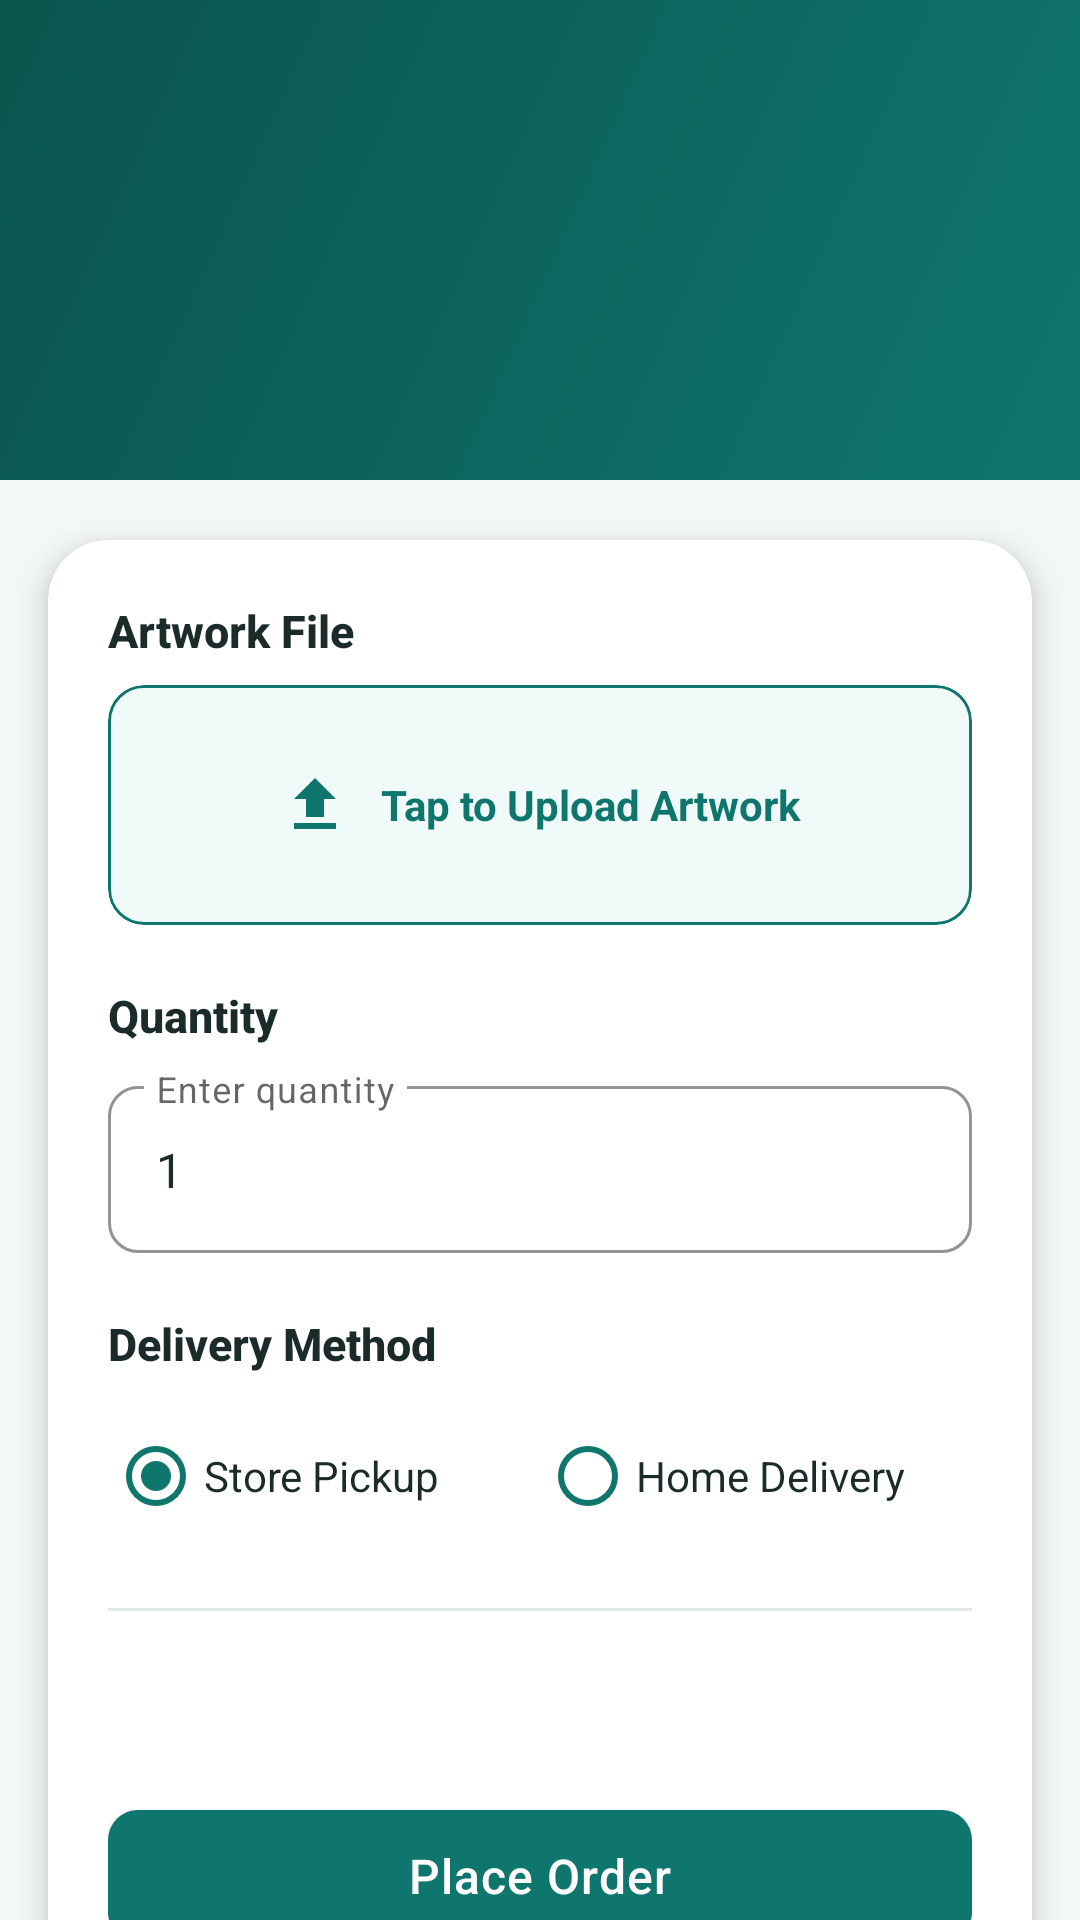

Here is an Android app screen rendered from its layout file. Give the layout XML and the strings, colors and styles it references.
<!-- AndroidManifest.xml: application theme Theme.PrintXpress -->
<!-- res/layout/activity_order.xml -->
<?xml version="1.0" encoding="utf-8"?>
<androidx.core.widget.NestedScrollView xmlns:android="http://schemas.android.com/apk/res/android"
    xmlns:app="http://schemas.android.com/apk/res-auto"
    xmlns:tools="http://schemas.android.com/tools"
    android:layout_width="match_parent"
    android:layout_height="match_parent"
    android:background="@color/background"
    tools:context=".OrderActivity">

    <androidx.constraintlayout.widget.ConstraintLayout
        android:layout_width="match_parent"
        android:layout_height="wrap_content"
        android:paddingBottom="32dp">

        
        <View
            android:id="@+id/viewHeader"
            android:layout_width="match_parent"
            android:layout_height="160dp"
            android:background="@drawable/bg_header_gradient"
            app:layout_constraintTop_toTopOf="parent" />

        <ImageView
            android:id="@+id/btnBack"
            android:layout_width="40dp"
            android:layout_height="40dp"
            android:layout_marginStart="16dp"
            android:layout_marginTop="16dp"
            android:background="?attr/selectableItemBackgroundBorderless"
            android:clickable="true"
            android:contentDescription="Back"
            android:focusable="true"
            android:padding="8dp"
            android:src="@drawable/ic_arrow_back"
            app:layout_constraintStart_toStartOf="parent"
            app:layout_constraintTop_toTopOf="parent"
            app:tint="@color/white" />

        <TextView
            android:id="@+id/tvProductTitle"
            android:layout_width="0dp"
            android:layout_height="wrap_content"
            android:layout_marginStart="16dp"
            android:layout_marginEnd="16dp"
            android:layout_marginTop="56dp"
            android:fontFamily="sans-serif-medium"
            android:textColor="@color/white"
            android:textSize="26sp"
            android:textStyle="bold"
            app:layout_constraintEnd_toEndOf="parent"
            app:layout_constraintStart_toStartOf="parent"
            app:layout_constraintTop_toTopOf="parent"
            tools:text="Business Cards" />

        <TextView
            android:id="@+id/tvPriceDisplay"
            android:layout_width="wrap_content"
            android:layout_height="wrap_content"
            android:layout_marginStart="16dp"
            android:layout_marginTop="8dp"
            android:alpha="0.9"
            android:textColor="@color/white"
            android:textSize="16sp"
            app:layout_constraintStart_toStartOf="parent"
            app:layout_constraintTop_toBottomOf="@id/tvProductTitle"
            tools:text="Unit Price: LKR 15.00" />

        
        <com.google.android.material.card.MaterialCardView
            android:id="@+id/orderCard"
            android:layout_width="0dp"
            android:layout_height="wrap_content"
            android:layout_marginHorizontal="16dp"
            android:layout_marginTop="20dp"
            app:cardBackgroundColor="@color/surface"
            app:cardCornerRadius="20dp"
            app:cardElevation="6dp"
            app:layout_constraintEnd_toEndOf="parent"
            app:layout_constraintStart_toStartOf="parent"
            app:layout_constraintTop_toBottomOf="@id/viewHeader">

            <LinearLayout
                android:layout_width="match_parent"
                android:layout_height="wrap_content"
                android:orientation="vertical"
                android:padding="20dp">

                
                <TextView
                    android:layout_width="wrap_content"
                    android:layout_height="wrap_content"
                    android:layout_marginBottom="8dp"
                    android:fontFamily="sans-serif-medium"
                    android:text="Artwork File"
                    android:textColor="@color/text_primary"
                    android:textSize="15sp"
                    android:textStyle="bold" />

                <com.google.android.material.card.MaterialCardView
                    android:id="@+id/cardUploadArtwork"
                    android:layout_width="match_parent"
                    android:layout_height="80dp"
                    android:layout_marginBottom="20dp"
                    android:clickable="true"
                    android:focusable="true"
                    app:cardBackgroundColor="#F0FAF9"
                    app:cardCornerRadius="12dp"
                    app:cardElevation="0dp"
                    app:strokeColor="@color/primary"
                    app:strokeWidth="1dp">

                    <LinearLayout
                        android:layout_width="match_parent"
                        android:layout_height="match_parent"
                        android:gravity="center"
                        android:orientation="horizontal">

                        <ImageView
                            android:layout_width="24dp"
                            android:layout_height="24dp"
                            android:contentDescription="@null"
                            android:src="@drawable/ic_upload"
                            app:tint="@color/primary" />

                        <TextView
                            android:id="@+id/tvArtworkLabel"
                            android:layout_width="wrap_content"
                            android:layout_height="wrap_content"
                            android:layout_marginStart="10dp"
                            android:text="Tap to Upload Artwork"
                            android:textColor="@color/primary"
                            android:textSize="14sp"
                            android:textStyle="bold" />
                    </LinearLayout>
                </com.google.android.material.card.MaterialCardView>

                
                <TextView
                    android:layout_width="wrap_content"
                    android:layout_height="wrap_content"
                    android:layout_marginBottom="8dp"
                    android:fontFamily="sans-serif-medium"
                    android:text="Quantity"
                    android:textColor="@color/text_primary"
                    android:textSize="15sp"
                    android:textStyle="bold" />

                <com.google.android.material.textfield.TextInputLayout
                    style="@style/Widget.PrintXpress.TextInputLayout"
                    android:layout_width="match_parent"
                    android:layout_height="wrap_content"
                    android:layout_marginBottom="20dp"
                    android:hint="Enter quantity">

                    <com.google.android.material.textfield.TextInputEditText
                        android:id="@+id/etQuantity"
                        android:layout_width="match_parent"
                        android:layout_height="wrap_content"
                        android:inputType="number"
                        android:text="1" />
                </com.google.android.material.textfield.TextInputLayout>

                
                <TextView
                    android:layout_width="wrap_content"
                    android:layout_height="wrap_content"
                    android:layout_marginBottom="10dp"
                    android:fontFamily="sans-serif-medium"
                    android:text="Delivery Method"
                    android:textColor="@color/text_primary"
                    android:textSize="15sp"
                    android:textStyle="bold" />

                <RadioGroup
                    android:id="@+id/rgDelivery"
                    android:layout_width="match_parent"
                    android:layout_height="wrap_content"
                    android:layout_marginBottom="20dp"
                    android:orientation="horizontal">

                    <RadioButton
                        android:id="@+id/rbPickup"
                        android:layout_width="0dp"
                        android:layout_height="wrap_content"
                        android:layout_weight="1"
                        android:checked="true"
                        android:text="Store Pickup"
                        android:textColor="@color/text_primary"
                        android:buttonTint="@color/primary" />

                    <RadioButton
                        android:id="@+id/rbDelivery"
                        android:layout_width="0dp"
                        android:layout_height="wrap_content"
                        android:layout_weight="1"
                        android:text="Home Delivery"
                        android:textColor="@color/text_primary"
                        android:buttonTint="@color/primary" />

                </RadioGroup>

                
                <View
                    android:layout_width="match_parent"
                    android:layout_height="1dp"
                    android:background="@color/divider"
                    android:layout_marginBottom="16dp" />

                <TextView
                    android:id="@+id/tvTotalSummary"
                    android:layout_width="match_parent"
                    android:layout_height="wrap_content"
                    android:layout_marginBottom="20dp"
                    android:fontFamily="sans-serif-medium"
                    android:gravity="end"
                    android:textColor="@color/primary"
                    android:textSize="18sp"
                    android:textStyle="bold"
                    tools:text="Total: LKR 15.00" />

                
                <com.google.android.material.button.MaterialButton
                    android:id="@+id/btnPlaceOrder"
                    android:layout_width="match_parent"
                    android:layout_height="56dp"
                    android:text="Place Order" />

                <com.google.android.material.progressindicator.CircularProgressIndicator
                    android:id="@+id/progressIndicator"
                    android:layout_width="wrap_content"
                    android:layout_height="wrap_content"
                    android:layout_gravity="center"
                    android:layout_marginTop="12dp"
                    android:visibility="gone"
                    app:indicatorColor="@color/primary"
                    app:trackCornerRadius="4dp" />

            </LinearLayout>
        </com.google.android.material.card.MaterialCardView>

    </androidx.constraintlayout.widget.ConstraintLayout>
</androidx.core.widget.NestedScrollView>
<!-- resources referenced by this layout -->
<resources>
  <color name="background">#F4F7F7</color>
  <color name="divider">#E1E8E7</color>
  <color name="primary">#0F766E</color>
  <color name="surface">#FFFFFF</color>
  <color name="text_primary">#1B2B2A</color>
  <color name="white">#FFFFFF</color>
  <!-- drawable bg_header_gradient (drawable) -->
  <shape xmlns:android="http://schemas.android.com/apk/res/android"
      android:shape="rectangle">
      <gradient
          android:startColor="@color/primary"
          android:endColor="@color/primary_dark"
          android:angle="135" />
  </shape>
  <!-- drawable ic_upload (drawable) -->
  <vector xmlns:android="http://schemas.android.com/apk/res/android"
      android:width="24dp"
      android:height="24dp"
      android:viewportWidth="24"
      android:viewportHeight="24"
      android:tint="?attr/colorControlNormal">
      <path
          android:fillColor="#FF000000"
          android:pathData="M9,16h6v-6h4l-7,-7 -7,7h4v6zM5,18h14v2L5,20v-2z" />
  </vector>
  <style name="Widget.PrintXpress.TextInputLayout" parent="Widget.MaterialComponents.TextInputLayout.OutlinedBox">
          <item name="boxCornerRadiusTopStart">10dp</item>
          <item name="boxCornerRadiusTopEnd">10dp</item>
          <item name="boxCornerRadiusBottomStart">10dp</item>
          <item name="boxCornerRadiusBottomEnd">10dp</item>
          <item name="boxStrokeColor">@color/primary</item>
          <item name="hintTextColor">@color/primary</item>
      </style>
  <style name="Theme.PrintXpress" parent="Theme.MaterialComponents.DayNight.NoActionBar">
          
          <item name="colorPrimary">@color/primary</item>
          <item name="colorPrimaryVariant">@color/primary_dark</item>
          <item name="colorOnPrimary">@color/white</item>
          
          <item name="colorSecondary">@color/secondary</item>
          <item name="colorSecondaryVariant">@color/secondary_variant</item>
          <item name="colorOnSecondary">@color/white</item>
          
          <item name="colorSurface">@color/surface</item>
          <item name="android:colorBackground">@color/background</item>
          <item name="android:textColorPrimary">@color/text_primary</item>
          <item name="android:textColorSecondary">@color/text_secondary</item>
          
          <item name="android:statusBarColor" tools:targetApi="l">@color/primary_dark</item>
          <item name="android:navigationBarColor" tools:targetApi="l">@color/surface</item>
          
          <item name="materialButtonStyle">@style/Widget.PrintXpress.Button</item>
          <item name="textInputStyle">@style/Widget.PrintXpress.TextInputLayout</item>
      </style>
  <color name="primary_dark">#0B544E</color>
  <color name="secondary">#0EA5E9</color>
  <color name="secondary_variant">#0284C7</color>
  <color name="text_secondary">#5F7371</color>
  <style name="Widget.PrintXpress.Button" parent="Widget.MaterialComponents.Button">
          <item name="cornerRadius">10dp</item>
          <item name="android:letterSpacing">0.02</item>
          <item name="android:textAllCaps">false</item>
          <item name="android:textSize">16sp</item>
      </style>
</resources>
